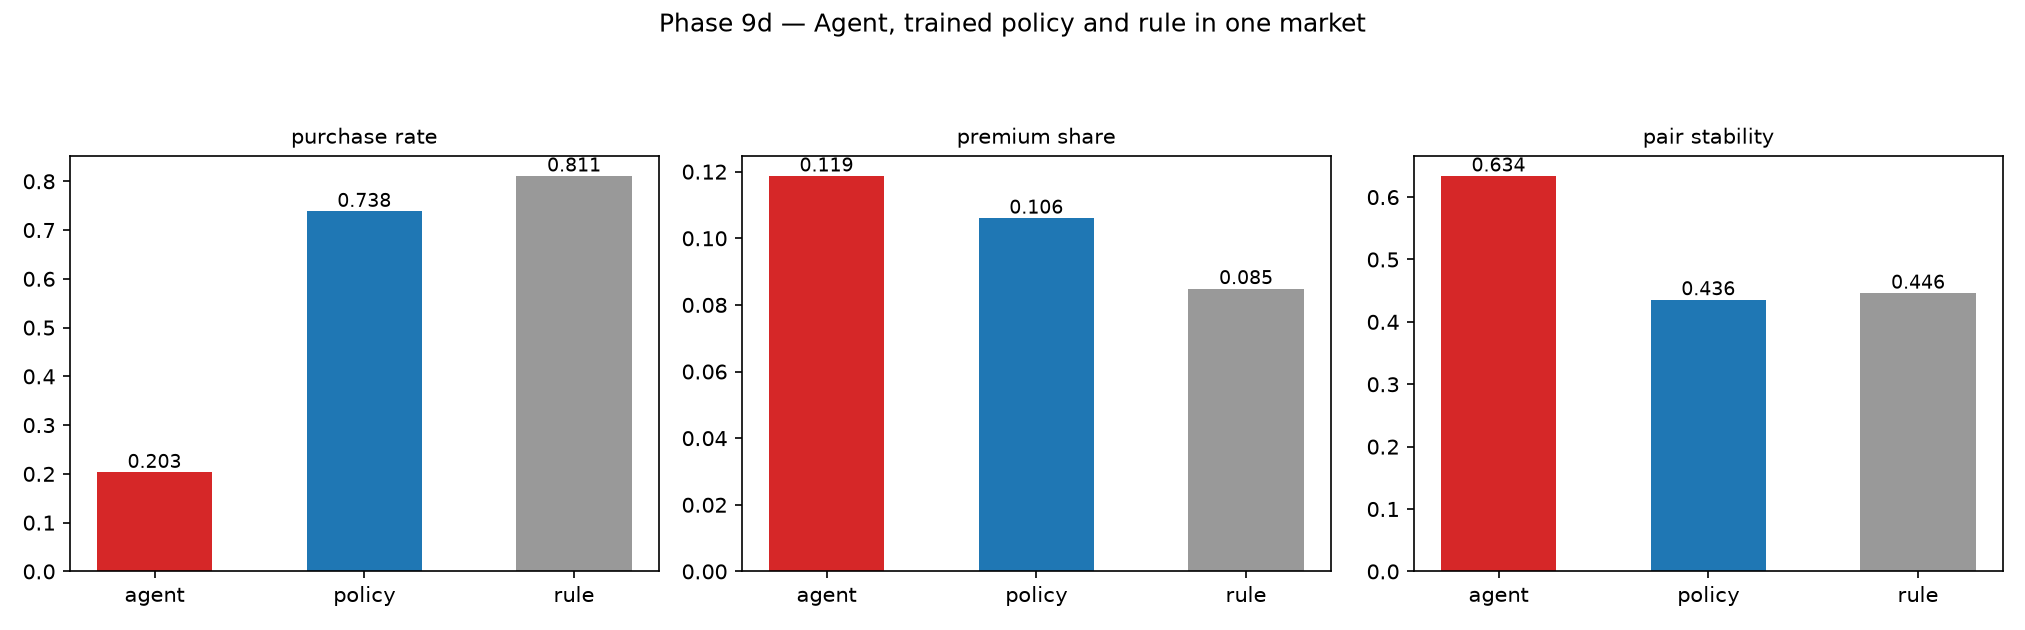

The data file committed next to this chart (first rows):
arm, purchase_rate, premium_share, pair_stability, purchase_rate_paired, premium_share_paired, pair_stability_paired, purchase_rate_lo, purchase_rate_hi, purchase_rate_verdict, premium_share_lo, premium_share_hi, premium_share_verdict, pair_stability_lo, pair_stability_hi, pair_stability_verdict
agent, 0.2031, 0.1187, 0.6339, -0.6214, 0.02487, 0.206, -0.637, -0.6058, material, -0.004377, 0.05413, inconclusive, 0.1413, 0.2707, material
policy, 0.7383, 0.1061, 0.4356, -0.08254, 0.01067, 0.01779, -0.09512, -0.06996, material, 0.003362, 0.01797, equivalent, 0.005242, 0.03033, equivalent
rule, 0.8109, 0.0849, 0.4461, 0.0, 0.0, 0.0, 0.0, 0.0, equivalent, 0.0, 0.0, equivalent, 0.0, 0.0, equivalent
